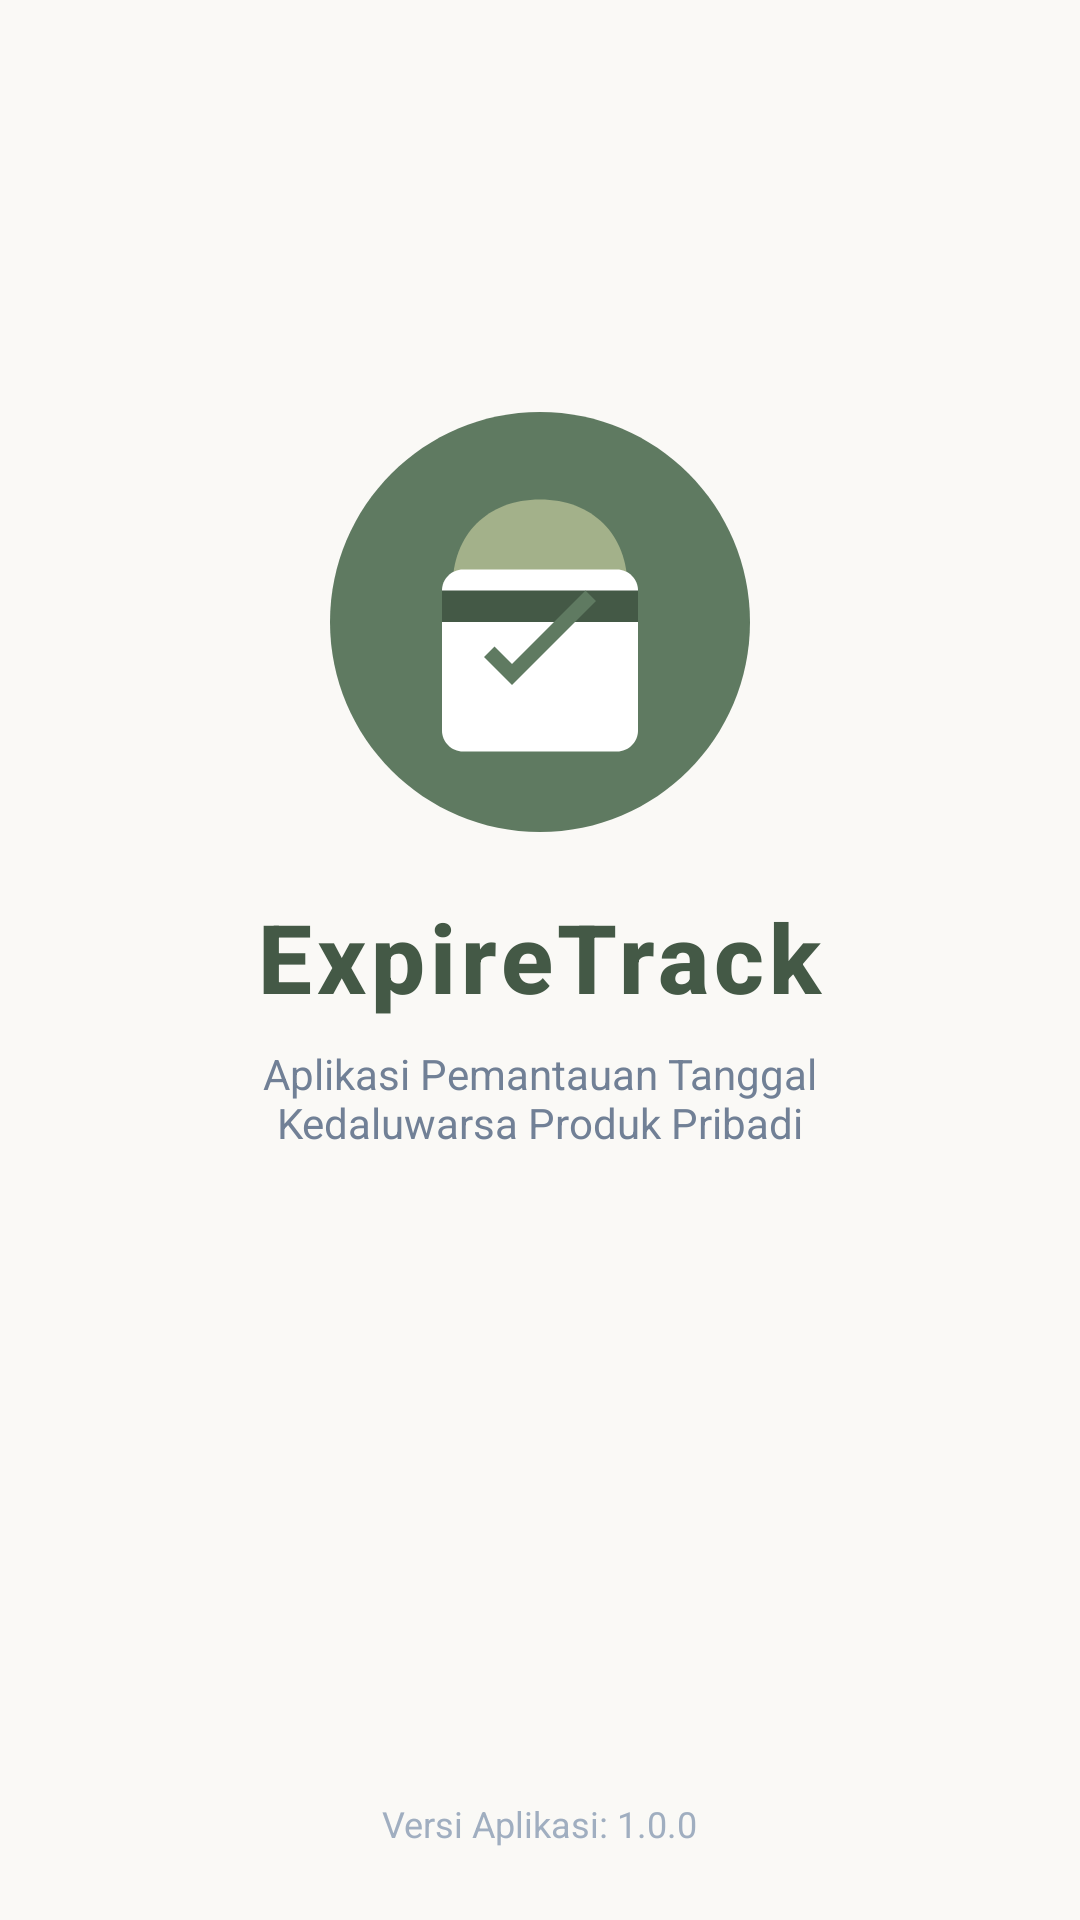

Here is an Android app screen rendered from its layout file. Give the layout XML and the strings, colors and styles it references.
<!-- AndroidManifest.xml: activity theme Theme.ExpireTrack -->
<!-- res/layout/activity_splash.xml -->
<?xml version="1.0" encoding="utf-8"?>
<androidx.constraintlayout.widget.ConstraintLayout xmlns:android="http://schemas.android.com/apk/res/android"
    xmlns:app="http://schemas.android.com/apk/res-auto"
    xmlns:tools="http://schemas.android.com/tools"
    android:layout_width="match_parent"
    android:layout_height="match_parent"
    android:background="@color/bg_cream">

    <LinearLayout
        android:layout_width="wrap_content"
        android:layout_height="wrap_content"
        android:gravity="center"
        android:orientation="vertical"
        app:layout_constraintBottom_toTopOf="@id/tv_splash_version"
        app:layout_constraintEnd_toEndOf="parent"
        app:layout_constraintStart_toStartOf="parent"
        app:layout_constraintTop_toTopOf="parent"
        app:layout_constraintVertical_bias="0.45">

        <ImageView
            android:id="@+id/img_splash_logo"
            android:layout_width="140dp"
            android:layout_height="140dp"
            android:contentDescription="@string/app_name"
            android:src="@drawable/ic_app_logo" />

        <TextView
            android:id="@+id/tv_splash_title"
            android:layout_width="wrap_content"
            android:layout_height="wrap_content"
            android:layout_marginTop="20dp"
            android:fontFamily="sans-serif-medium"
            android:letterSpacing="0.05"
            android:text="@string/app_name"
            android:textColor="@color/sage_primary_dark"
            android:textSize="32sp"
            android:textStyle="bold" />

        <TextView
            android:id="@+id/tv_splash_tagline"
            android:layout_width="260dp"
            android:layout_height="wrap_content"
            android:layout_marginTop="8dp"
            android:gravity="center"
            android:text="@string/app_tagline"
            android:textColor="@color/text_secondary"
            android:textSize="14sp" />

        <ProgressBar
            android:id="@+id/progress_splash"
            style="?android:attr/progressBarStyleSmall"
            android:layout_width="wrap_content"
            android:layout_height="wrap_content"
            android:layout_marginTop="32dp"
            android:indeterminateTint="@color/sage_primary" />

    </LinearLayout>

    <TextView
        android:id="@+id/tv_splash_version"
        android:layout_width="wrap_content"
        android:layout_height="wrap_content"
        android:layout_marginBottom="24dp"
        android:text="@string/profile_version"
        android:textColor="@color/text_muted"
        android:textSize="12sp"
        app:layout_constraintBottom_toBottomOf="parent"
        app:layout_constraintEnd_toEndOf="parent"
        app:layout_constraintStart_toStartOf="parent" />

</androidx.constraintlayout.widget.ConstraintLayout>
<!-- resources referenced by this layout -->
<resources>
  <color name="bg_cream">#FAF9F6</color>
  <color name="sage_primary">#5F7A61</color>
  <color name="sage_primary_dark">#445946</color>
  <color name="text_muted">#A0AEC0</color>
  <color name="text_secondary">#718096</color>
  <!-- drawable ic_app_logo (drawable) -->
  <?xml version="1.0" encoding="utf-8"?>
  <vector xmlns:android="http://schemas.android.com/apk/res/android"
      android:width="120dp"
      android:height="120dp"
      android:viewportWidth="120"
      android:viewportHeight="120">
  
      
      <path
          android:fillColor="#5F7A61"
          android:pathData="M60,0 C93.137,0 120,26.863 120,60 C120,93.137 93.137,120 60,120 C26.863,120 0,93.137 0,60 C0,26.863 26.863,0 60,0 Z" />
  
      
      <path
          android:fillColor="#A3B18A"
          android:pathData="M60,25 C75,25 85,35 85,50 C85,65 70,75 60,75 C50,75 35,65 35,50 C35,35 45,25 60,25 Z" />
  
      
      <path
          android:fillColor="#FFFFFF"
          android:pathData="M38,45 L82,45 C85.3,45 88,47.7 88,51 L88,91 C88,94.3 85.3,97 82,97 L38,97 C34.7,97 32,94.3 32,91 L32,51 C32,47.7 34.7,45 38,45 Z" />
  
      
      <path
          android:fillColor="#445946"
          android:pathData="M32,51 L88,51 L88,60 L32,60 Z" />
  
      
      <path
          android:fillColor="#5F7A61"
          android:pathData="M52,78 L44,70 L47,67 L52,72 L73,51 L76,54 Z" />
  </vector>
  <string name="app_name">ExpireTrack</string>
  <string name="app_tagline">Aplikasi Pemantauan Tanggal Kedaluwarsa Produk Pribadi</string>
  <string name="profile_version">Versi Aplikasi: 1.0.0</string>
  <style name="Theme.ExpireTrack" parent="Base.Theme.ExpireTrack" />
  <style name="Base.Theme.ExpireTrack" parent="Theme.Material3.DayNight.NoActionBar">
          
          <item name="colorPrimary">@color/sage_primary</item>
          <item name="colorPrimaryVariant">@color/sage_primary_dark</item>
          <item name="colorOnPrimary">@color/text_on_primary</item>
          <item name="colorSecondary">@color/sage_secondary</item>
          <item name="colorSecondaryVariant">@color/sage_accent</item>
          <item name="colorOnSecondary">@color/text_primary</item>
  
          <item name="android:windowBackground">@color/bg_cream</item>
          <item name="colorSurface">@color/surface_white</item>
      </style>
  <color name="text_on_primary">#FFFFFF</color>
  <color name="sage_secondary">#A3B18A</color>
  <color name="sage_accent">#708238</color>
  <color name="text_primary">#2D3748</color>
  <color name="surface_white">#FFFFFF</color>
</resources>
